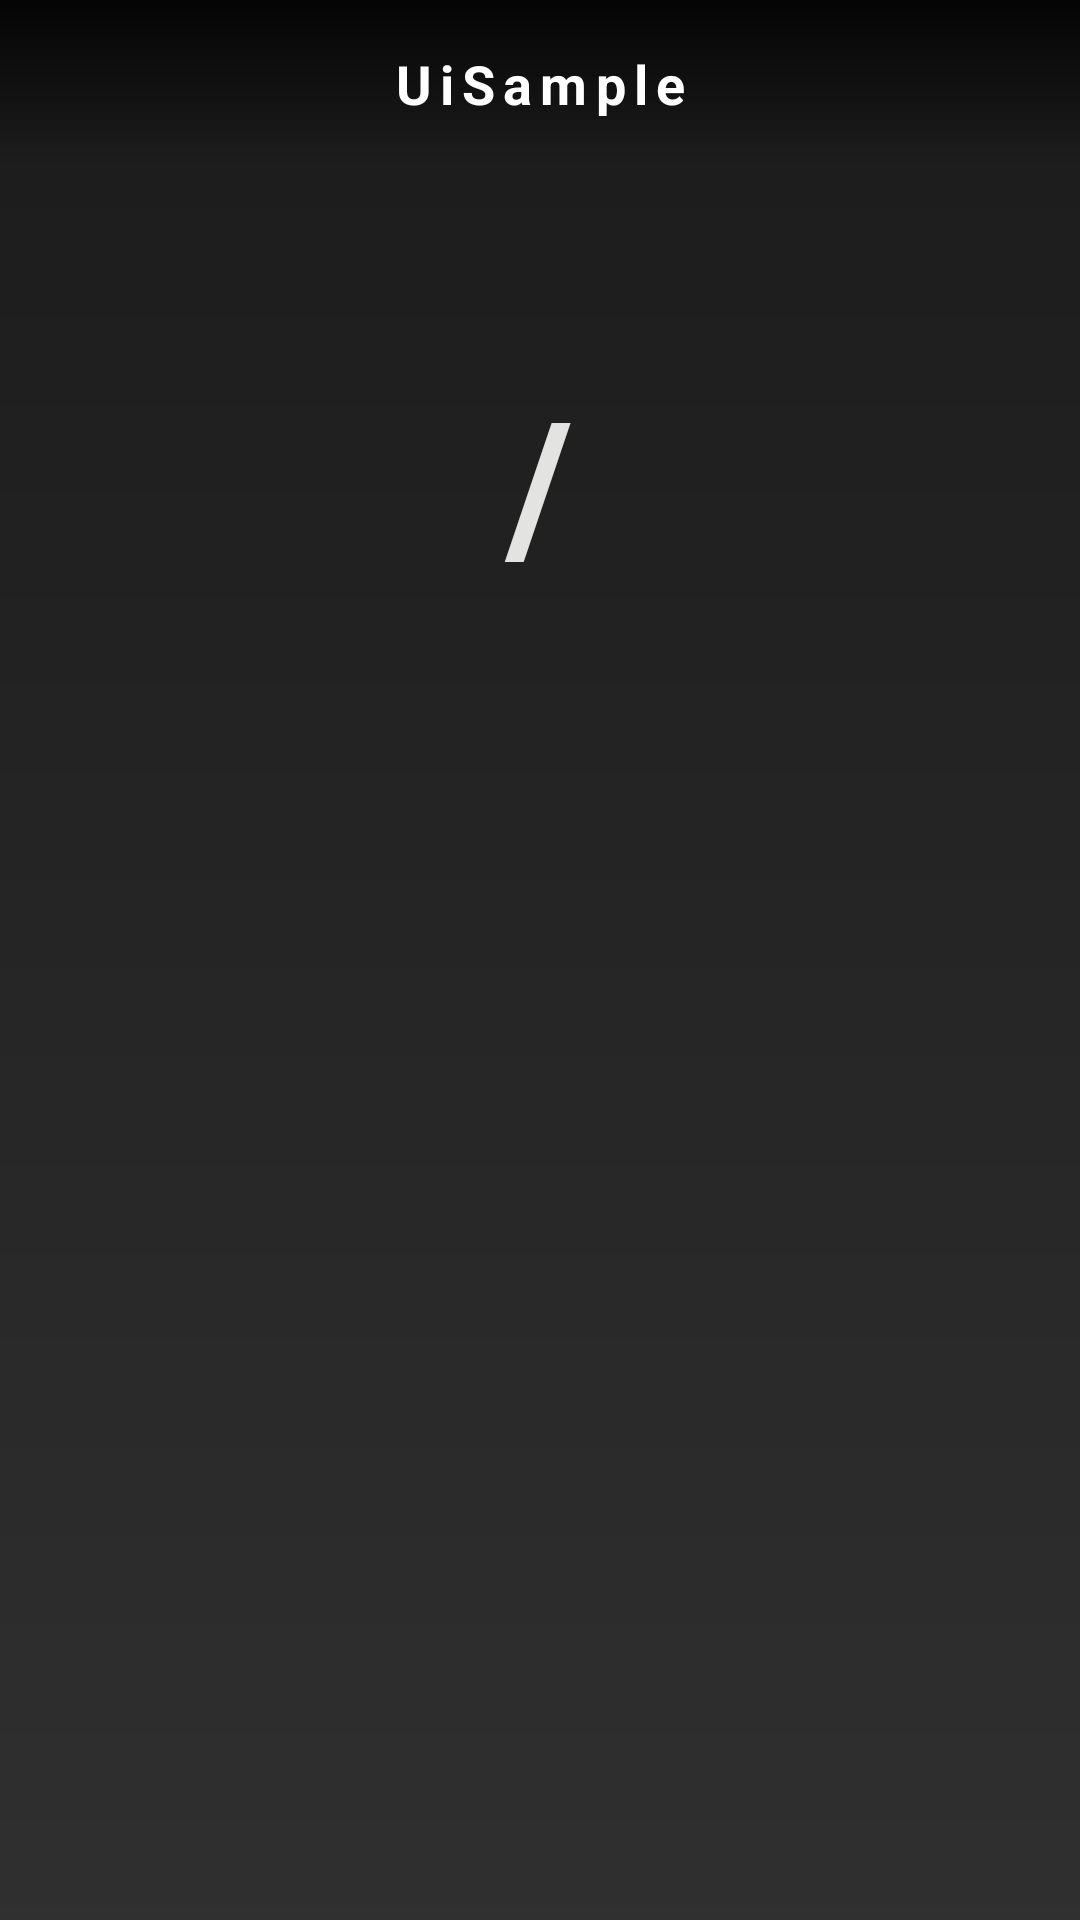

Android layout source for this screen:
<!-- AndroidManifest.xml: application theme AppTheme -->
<!-- res/layout/activity_main.xml -->
<?xml version="1.0" encoding="utf-8"?>
<android.support.constraint.ConstraintLayout
    xmlns:android="http://schemas.android.com/apk/res/android"
    xmlns:app="http://schemas.android.com/apk/res-auto"
    xmlns:tools="http://schemas.android.com/tools"
    android:layout_width="match_parent"
    android:layout_height="match_parent"
    tools:context="ui.sample.ui.main.MainActivity">

    <ImageView
        android:id="@+id/imageview_background_0"
        android:layout_width="match_parent"
        android:layout_height="match_parent"
        android:scaleType="centerCrop"
        app:layout_constraintBottom_toBottomOf="parent"
        app:layout_constraintEnd_toEndOf="parent"
        app:layout_constraintStart_toStartOf="parent"
        app:layout_constraintTop_toTopOf="parent"/>

    <ImageView
        android:id="@+id/imageview_background_1"
        android:layout_width="match_parent"
        android:layout_height="match_parent"
        android:scaleType="centerCrop"
        app:layout_constraintBottom_toBottomOf="parent"
        app:layout_constraintEnd_toEndOf="parent"
        app:layout_constraintStart_toStartOf="parent"
        app:layout_constraintTop_toTopOf="parent"/>

    <View
        android:layout_width="match_parent"
        android:layout_height="match_parent"
        android:alpha="0.50"
        android:background="@drawable/gradient"/>

    <RelativeLayout
        android:id="@+id/relativeLayout"
        android:layout_width="match_parent"
        android:layout_height="wrap_content"
        android:layout_marginTop="8dp"
        app:layout_constraintBottom_toTopOf="@+id/guideline"
        app:layout_constraintTop_toBottomOf="@+id/toolbar">

        <TextView
            android:id="@+id/textview_current"
            style="@style/TextStyleCounter"
            android:layout_width="wrap_content"
            android:layout_height="wrap_content"
            android:layout_toStartOf="@+id/textview_slash"
            android:gravity="end"
            android:minWidth="60dp"
            android:textColor="@color/purple"
            tools:text="6"/>

        <TextView
            android:id="@+id/textview_slash"
            style="@style/TextStyleCounter"
            android:layout_width="wrap_content"
            android:layout_height="wrap_content"
            android:layout_centerInParent="true"
            android:layout_marginEnd="@dimen/margin"
            android:layout_marginStart="@dimen/margin"
            android:text="@string/slash"/>

        <TextView
            android:id="@+id/textview_total"
            style="@style/TextStyleCounter"
            android:layout_width="wrap_content"
            android:layout_height="wrap_content"
            android:layout_toEndOf="@+id/textview_slash"
            android:gravity="start"
            android:minWidth="60dp"
            tools:text="10"/>
    </RelativeLayout>

    <android.support.v4.view.ViewPager
        android:id="@+id/viewpager"
        android:layout_width="match_parent"
        android:layout_height="0dp"
        app:layout_constraintBottom_toTopOf="@+id/guideline_bottom"
        app:layout_constraintTop_toTopOf="@+id/guideline"/>

    <android.support.constraint.Guideline
        android:id="@+id/guideline"
        android:layout_width="wrap_content"
        android:layout_height="wrap_content"
        android:orientation="horizontal"
        app:layout_constraintGuide_percent="0.4"/>

    <android.support.constraint.Guideline
        android:id="@+id/guideline_bottom"
        android:layout_width="wrap_content"
        android:layout_height="wrap_content"
        android:orientation="horizontal"
        app:layout_constraintGuide_percent="1"/>

    <android.support.v7.widget.Toolbar
        android:id="@+id/toolbar"
        android:layout_width="match_parent"
        android:layout_height="?attr/actionBarSize"
        android:background="@drawable/gradient"
        app:layout_constraintEnd_toEndOf="parent"
        app:layout_constraintStart_toStartOf="parent"
        app:layout_constraintTop_toTopOf="parent">

        <TextView
            style="@style/TextStyleToolbarTitle"
            android:layout_width="wrap_content"
            android:layout_height="wrap_content"
            android:layout_gravity="center"
            android:text="@string/app_name"
            android:textSize="18sp"/>
    </android.support.v7.widget.Toolbar>

    <ProgressBar
        android:id="@+id/progressbar"
        android:layout_width="30dp"
        android:layout_height="30dp"
        app:layout_constraintBottom_toTopOf="parent"
        app:layout_constraintEnd_toEndOf="parent"
        app:layout_constraintStart_toStartOf="parent"
        app:layout_constraintTop_toTopOf="parent"
        android:visibility="gone"/>

</android.support.constraint.ConstraintLayout>
<!-- resources referenced by this layout -->
<resources>
  <color name="purple">#7076ae</color>
  <dimen name="margin">16dp</dimen>
  <!-- drawable gradient (drawable) -->
  <?xml version="1.0" encoding="utf-8"?>
  <shape xmlns:android="http://schemas.android.com/apk/res/android"
      android:shape="rectangle">
      <gradient
          android:angle="270"
          android:dither="true"
          android:endColor="#00000000"
          android:startColor="#d9000000"/>
  </shape>
  <string name="app_name">UiSample</string>
  <string name="slash">/</string>
  <style name="TextStyleCounter">
          <item name="android:textColor">@color/ivory</item>
          <item name="android:textStyle">bold</item>
          <item name="android:textSize">@dimen/textsize_counter</item>
          <item name="android:alpha">0.9</item>
          <item name="android:letterSpacing">0.10</item>
      </style>
  <style name="TextStyleToolbarTitle">
          <item name="android:textColor">@color/white</item>
          <item name="android:textStyle">bold</item>
          <item name="android:letterSpacing">0.15</item>
      </style>
  <style name="AppTheme" parent="Theme.AppCompat.NoActionBar">
          
          <item name="colorPrimary">@color/color_primary</item>
          <item name="colorPrimaryDark">@color/color_primary_dark</item>
          <item name="colorAccent">@color/color_accent</item>
      </style>
  <color name="ivory">#F9F9F7</color>
  <dimen name="textsize_counter">60sp</dimen>
  <color name="white">#FFFFFF</color>
  <color name="color_primary">#3F51B5</color>
  <color name="color_primary_dark">#000000</color>
  <color name="color_accent">#FF4081</color>
</resources>
